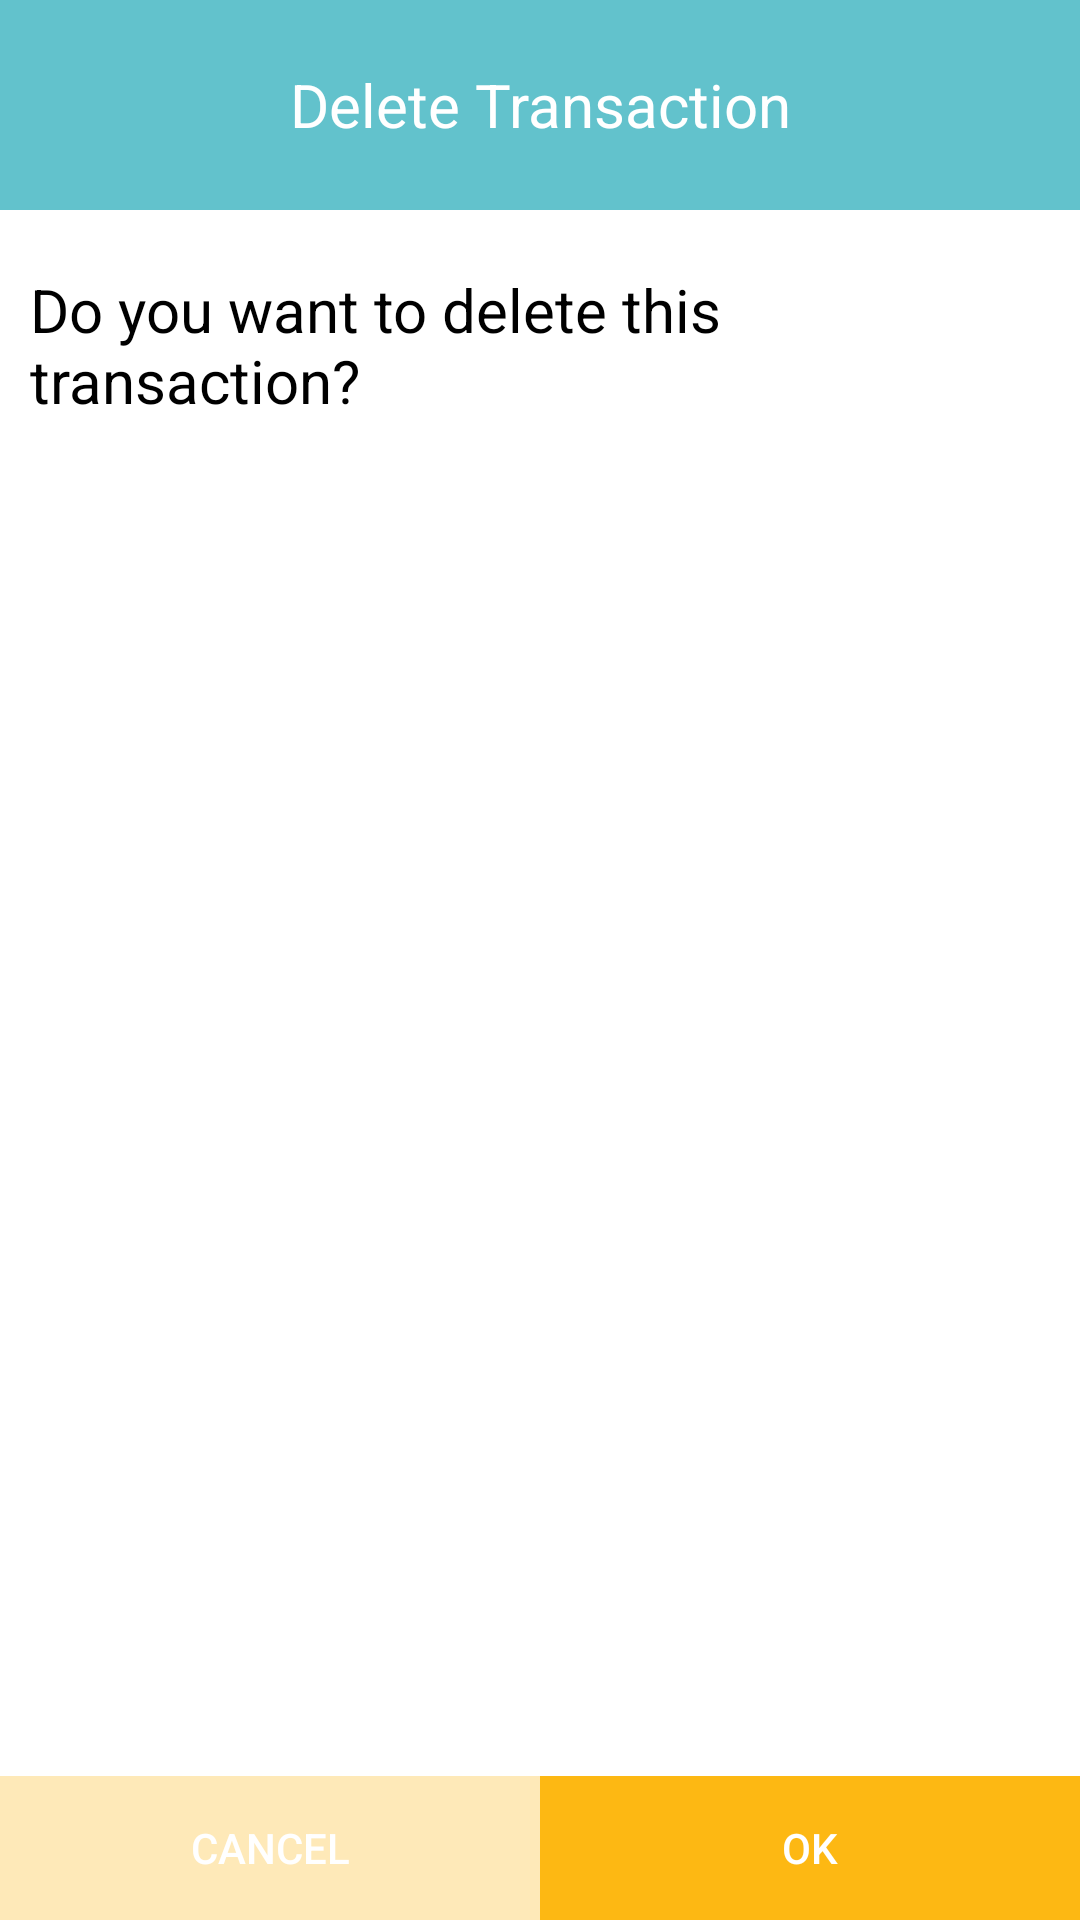

Here is an Android app screen rendered from its layout file. Give the layout XML and the strings, colors and styles it references.
<!-- AndroidManifest.xml: application theme AppTheme -->
<!-- res/layout/alert_delete.xml -->
<?xml version="1.0" encoding="utf-8"?>
<LinearLayout xmlns:android="http://schemas.android.com/apk/res/android"
    android:layout_width="match_parent"
    android:layout_height="wrap_content"
    android:background="@android:color/white"
    android:orientation="vertical">
    <LinearLayout
        android:layout_width="match_parent"
        android:layout_height="70dp"
        android:background="@color/colorPrimary"
        android:orientation="horizontal">

        <TextView
            android:layout_width="match_parent"
            android:layout_height="wrap_content"
            android:layout_marginLeft="10dp"
            android:layout_marginRight="10dp"
            android:gravity="center"
            android:text="Delete Transaction"
            android:layout_gravity="center_vertical"
            android:textColor="@android:color/white"
            android:textSize="20sp" />
    </LinearLayout>

    <LinearLayout
        android:layout_width="match_parent"
        android:layout_height="0dp"
        android:layout_weight="0.33"
        android:background="@android:color/white"
        android:orientation="horizontal">

        <TextView
            android:layout_width="match_parent"
            android:layout_height="90dp"
            android:gravity="center_vertical"
            android:layout_marginLeft="10dp"
            android:layout_marginRight="10dp"
            android:text="Do you want to delete this transaction?"
            android:textColor="@android:color/black"
            android:textSize="20sp" />
    </LinearLayout>

    <LinearLayout
        android:layout_width="match_parent"
        android:layout_height="wrap_content"
        android:background="@android:color/white"
        android:orientation="horizontal">

        <Button
            android:id="@+id/cancel_button"
            android:layout_width="0dp"
            android:layout_height="wrap_content"
            android:layout_weight="1"
            android:background="@color/colorItemSecond"
            android:text="Cancel"
            android:textColor="@android:color/white" />

        <Button
            android:id="@+id/ok_button"
            android:layout_width="0dp"
            android:layout_height="wrap_content"
            android:layout_weight="1"
            android:background="@color/colorAccent"
            android:text="Ok"
            android:textColor="@android:color/white" />

    </LinearLayout>
</LinearLayout>
<!-- resources referenced by this layout -->
<resources>
  <color name="colorAccent">#FDB813</color>
  <color name="colorItemSecond">#fee9b8</color>
  <color name="colorPrimary">#62c2cc</color>
  <style name="AppTheme" parent="Theme.AppCompat.NoActionBar">
          <item name="colorPrimary">@color/colorPrimary</item>
          <item name="colorPrimaryDark">@color/colorPrimaryDark</item>
          <item name="colorAccent">@color/colorAccent</item>
          <item name="android:colorBackground">@color/colorBackground</item>
      </style>
  <color name="colorPrimaryDark">#37949e</color>
  <color name="colorBackground">#99fdb813</color>
</resources>
